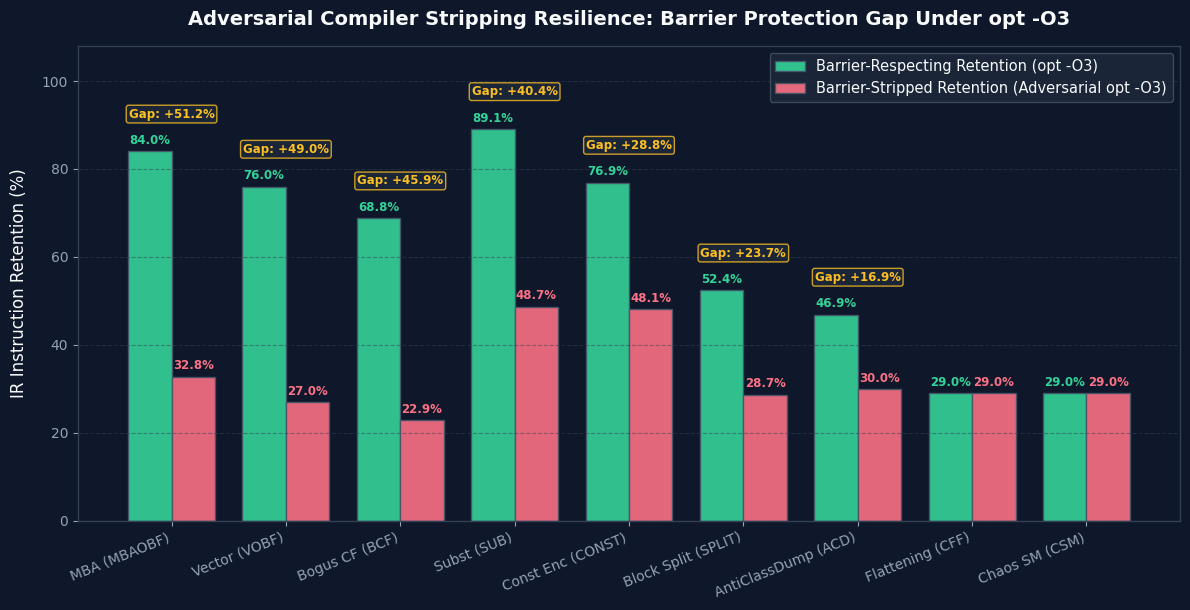
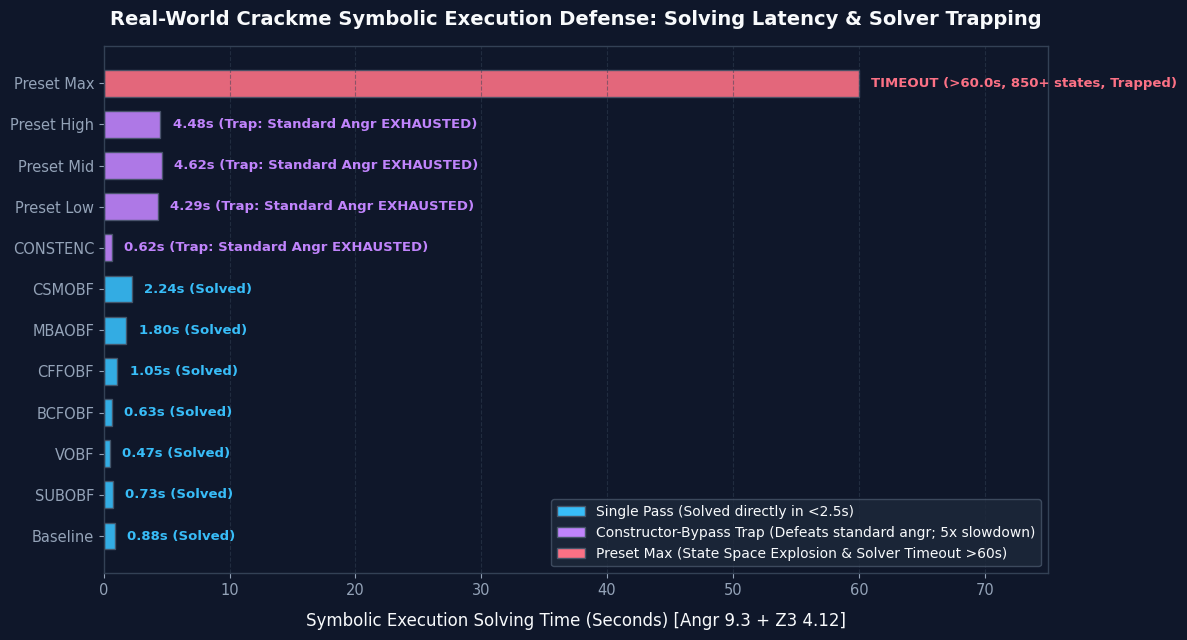

Here is the Python script that generated these plots, in order:
#!/usr/bin/env python3
"""
generate_additional_charts.py
Generates SVG charts for:
1. barrier_protection_gap.svg (Per-Pass Retention: Respecting vs Stripped Barriers under opt -O3)
2. symbolic_crackme_resilience.svg (Angr 9.3 + Z3 4.12 SMT Exploration & Solving Time)
"""

import os
import matplotlib
matplotlib.use('Agg')
import matplotlib.pyplot as plt
import numpy as np

OUTPUT_DIR = "web/public/benchmark"
os.makedirs(OUTPUT_DIR, exist_ok=True)

plt.rcParams['font.sans-serif'] = ['DejaVu Sans', 'Helvetica', 'Arial', 'sans-serif']
plt.rcParams['axes.edgecolor'] = '#334155'
plt.rcParams['axes.linewidth'] = 1.0
plt.rcParams['grid.color'] = '#1e293b'
plt.rcParams['grid.linestyle'] = '--'
plt.rcParams['grid.alpha'] = 0.7

DARK_BG = '#0f172a'
CARD_BG = '#1e293b'
TEXT_COLOR = '#f8fafc'
TEXT_MUTED = '#94a3b8'

COLORS = {
    'cyan': '#38bdf8',
    'emerald': '#34d399',
    'purple': '#c084fc',
    'rose': '#fb7185',
    'amber': '#fbbf24',
    'blue': '#60a5fa',
    'indigo': '#818cf8',
    'teal': '#2dd4bf'
}

def plot_barrier_protection_gap():
    passes = [
        "MBA (MBAOBF)",
        "Vector (VOBF)",
        "Bogus CF (BCF)",
        "Subst (SUB)",
        "Const Enc (CONST)",
        "Block Split (SPLIT)",
        "AntiClassDump (ACD)",
        "Flattening (CFF)",
        "Chaos SM (CSM)"
    ]
    respect = [84.0, 76.0, 68.8, 89.1, 76.9, 52.4, 46.9, 29.0, 29.0]
    stripped = [32.8, 27.0, 22.9, 48.7, 48.1, 28.7, 30.0, 29.0, 29.0]
    gaps = [r - s for r, s in zip(respect, stripped)]

    x = np.arange(len(passes))
    width = 0.38

    fig, ax = plt.subplots(figsize=(12, 6.2), facecolor=DARK_BG)
    ax.set_facecolor(DARK_BG)

    rects1 = ax.bar(x - width/2, respect, width, label='Barrier-Respecting Retention (opt -O3)',
                    color=COLORS['emerald'], edgecolor='#475569', alpha=0.9)
    rects2 = ax.bar(x + width/2, stripped, width, label='Barrier-Stripped Retention (Adversarial opt -O3)',
                    color=COLORS['rose'], edgecolor='#475569', alpha=0.9)

    ax.set_ylabel('IR Instruction Retention (%)', fontsize=12, color=TEXT_COLOR, labelpad=10)
    ax.set_title('Adversarial Compiler Stripping Resilience: Barrier Protection Gap Under opt -O3',
                 fontsize=14, fontweight='bold', color=TEXT_COLOR, pad=15)
    ax.set_xticks(x)
    ax.set_xticklabels(passes, rotation=22, ha='right', fontsize=10, color=TEXT_MUTED)
    ax.tick_params(colors=TEXT_MUTED, labelsize=10)
    ax.legend(facecolor=CARD_BG, edgecolor='#475569', labelcolor=TEXT_COLOR, fontsize=10.5, loc='upper right')
    ax.grid(axis='y', color='#334155', linestyle='--', alpha=0.5)

    for i, (r1, r2, gap) in enumerate(zip(rects1, rects2, gaps)):
        h1 = r1.get_height()
        h2 = r2.get_height()
        ax.annotate(f'{h1:.1f}%', xy=(r1.get_x() + r1.get_width() / 2, h1),
                    xytext=(0, 3), textcoords="offset points", ha='center', va='bottom',
                    color=COLORS['emerald'], fontsize=8.5, fontweight='bold')
        ax.annotate(f'{h2:.1f}%', xy=(r2.get_x() + r2.get_width() / 2, h2),
                    xytext=(0, 3), textcoords="offset points", ha='center', va='bottom',
                    color=COLORS['rose'], fontsize=8.5, fontweight='bold')
        if gap > 5.0:
            top = max(h1, h2)
            ax.annotate(f'Gap: +{gap:.1f}%', xy=(r1.get_x() + width, top + 7),
                        ha='center', va='bottom', color=COLORS['amber'], fontsize=8.5,
                        fontweight='bold', bbox=dict(boxstyle='round,pad=0.2', facecolor=CARD_BG, edgecolor=COLORS['amber'], alpha=0.8))

    ax.set_ylim(0, 108)
    plt.tight_layout()
    svg_path = os.path.join(OUTPUT_DIR, 'barrier_protection_gap.svg')
    plt.savefig(svg_path, format='svg', bbox_inches='tight', transparent=False)
    plt.close()
    print(f"[+] Saved: {svg_path}")

def plot_symbolic_crackme_resilience():
    targets = [
        "Baseline",
        "SUBOBF",
        "VOBF",
        "BCFOBF",
        "CFFOBF",
        "MBAOBF",
        "CSMOBF",
        "CONSTENC",
        "Preset Low",
        "Preset Mid",
        "Preset High",
        "Preset Max"
    ]
    # Times in seconds for constructor-aware angr
    times = [0.88, 0.73, 0.47, 0.63, 1.05, 1.80, 2.24, 0.62, 4.29, 4.62, 4.48, 60.0]
    # Standard angr status: True if trapped/exhausted, False if solved
    trapped_standard = [False, False, False, False, False, False, False, True, True, True, True, True]
    is_timeout = [False, False, False, False, False, False, False, False, False, False, False, True]

    y_pos = np.arange(len(targets))

    fig, ax = plt.subplots(figsize=(12, 6.5), facecolor=DARK_BG)
    ax.set_facecolor(DARK_BG)

    bar_colors = []
    for timeout, trapped in zip(is_timeout, trapped_standard):
        if timeout:
            bar_colors.append(COLORS['rose'])
        elif trapped:
            bar_colors.append(COLORS['purple'])
        else:
            bar_colors.append(COLORS['cyan'])

    bars = ax.barh(y_pos, times, color=bar_colors, edgecolor='#475569', height=0.65, alpha=0.9)

    ax.set_xlabel('Symbolic Execution Solving Time (Seconds) [Angr 9.3 + Z3 4.12]', fontsize=12, color=TEXT_COLOR, labelpad=10)
    ax.set_title('Real-World Crackme Symbolic Execution Defense: Solving Latency & Solver Trapping',
                 fontsize=14, fontweight='bold', color=TEXT_COLOR, pad=15)
    ax.set_yticks(y_pos)
    ax.set_yticklabels(targets, fontsize=10.5, color=TEXT_MUTED)
    ax.tick_params(colors=TEXT_MUTED, labelsize=10.5)
    ax.grid(axis='x', color='#334155', linestyle='--', alpha=0.5)

    for i, (bar, t, trapped, timeout) in enumerate(zip(bars, times, trapped_standard, is_timeout)):
        w = bar.get_width()
        y = bar.get_y() + bar.get_height() / 2
        if timeout:
            label = "TIMEOUT (>60.0s, 850+ states, Trapped)"
            ax.text(w + 1.0, y, label, va='center', ha='left', color=COLORS['rose'], fontweight='bold', fontsize=9.5)
        elif trapped:
            label = f"{t:.2f}s (Trap: Standard Angr EXHAUSTED)"
            ax.text(w + 1.0, y, label, va='center', ha='left', color=COLORS['purple'], fontweight='bold', fontsize=9.5)
        else:
            label = f"{t:.2f}s (Solved)"
            ax.text(w + 1.0, y, label, va='center', ha='left', color=COLORS['cyan'], fontweight='bold', fontsize=9.5)

    ax.set_xlim(0, 75)

    # Custom legend
    from matplotlib.patches import Patch
    legend_elements = [
        Patch(facecolor=COLORS['cyan'], edgecolor='#475569', label='Single Pass (Solved directly in <2.5s)'),
        Patch(facecolor=COLORS['purple'], edgecolor='#475569', label='Constructor-Bypass Trap (Defeats standard angr; 5x slowdown)'),
        Patch(facecolor=COLORS['rose'], edgecolor='#475569', label='Preset Max (State Space Explosion & Solver Timeout >60s)')
    ]
    ax.legend(handles=legend_elements, facecolor=CARD_BG, edgecolor='#475569', labelcolor=TEXT_COLOR, fontsize=10, loc='lower right')

    plt.tight_layout()
    svg_path = os.path.join(OUTPUT_DIR, 'symbolic_crackme_resilience.svg')
    plt.savefig(svg_path, format='svg', bbox_inches='tight', transparent=False)
    plt.close()
    print(f"[+] Saved: {svg_path}")

if __name__ == '__main__':
    plot_barrier_protection_gap()
    plot_symbolic_crackme_resilience()
